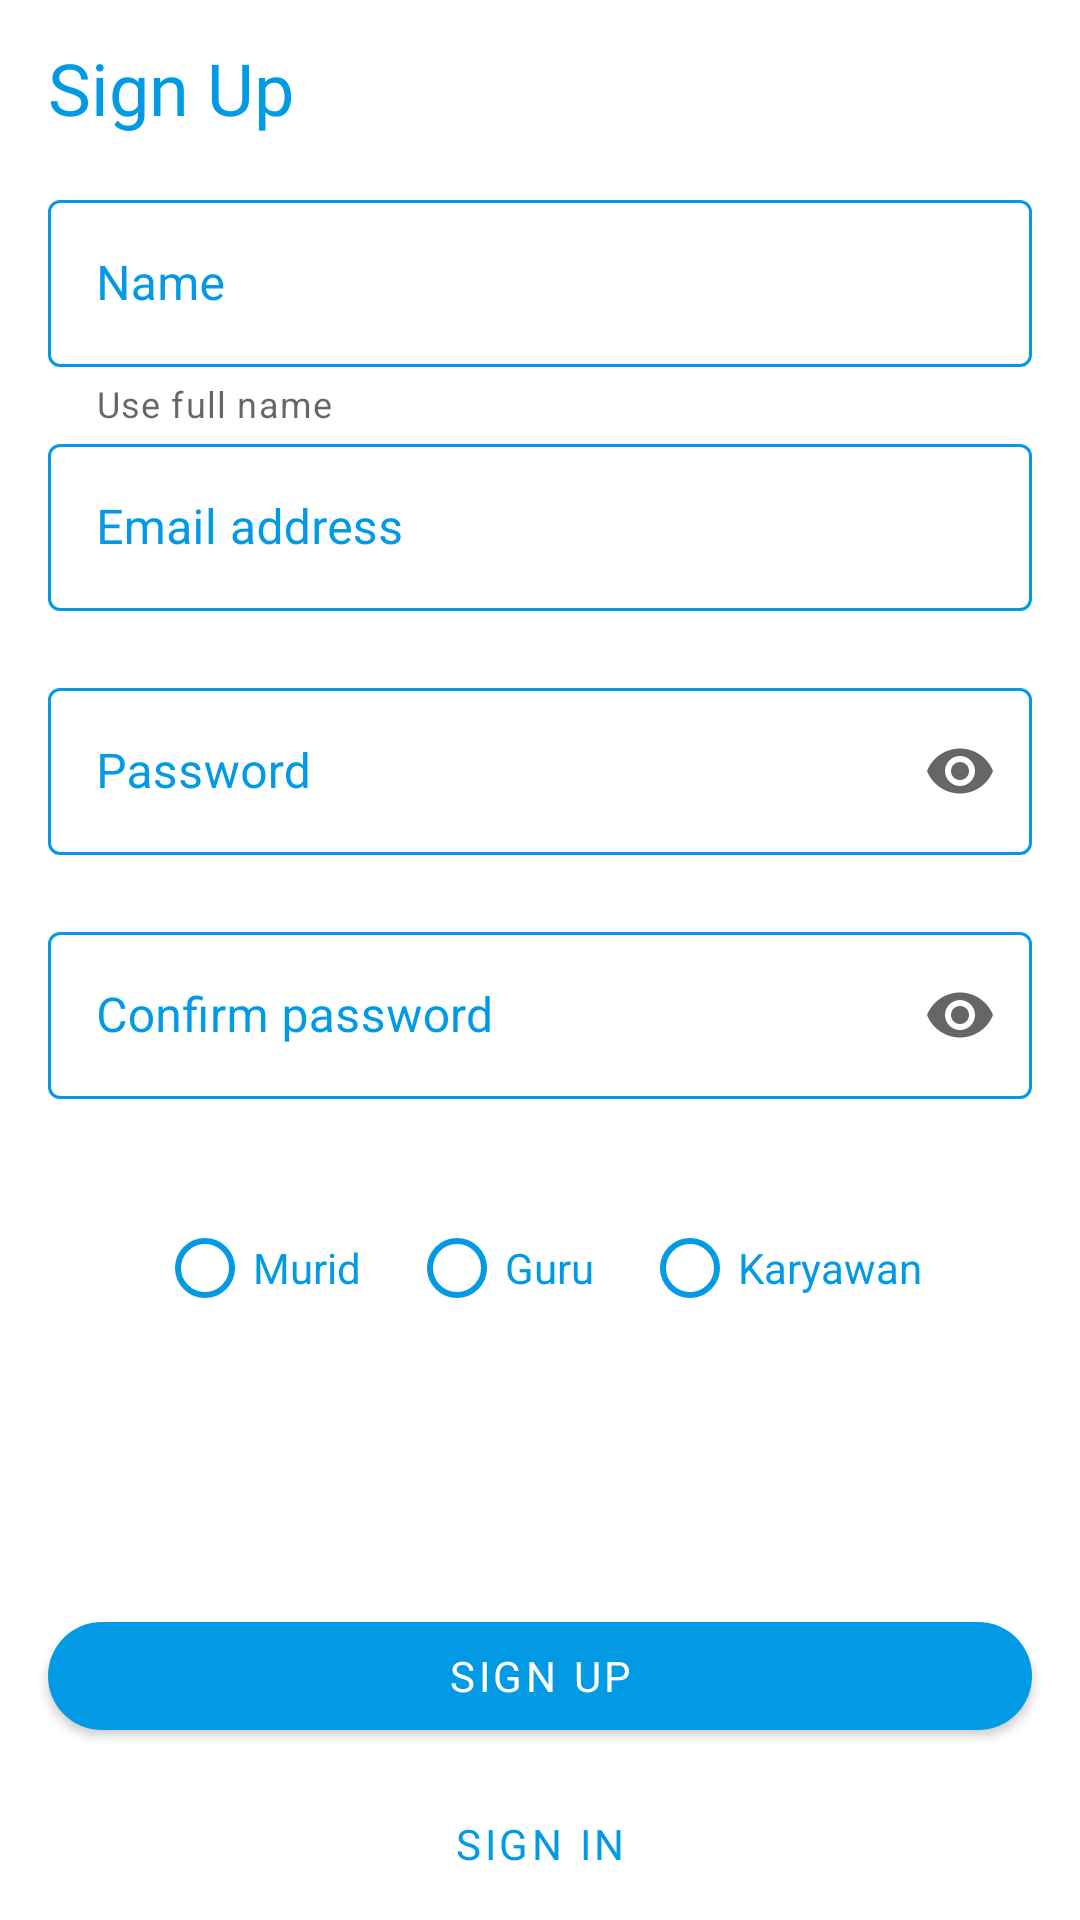

Here is an Android app screen rendered from its layout file. Give the layout XML and the strings, colors and styles it references.
<!-- AndroidManifest.xml: application theme Theme.SmartEight -->
<!-- res/layout/fragment_register.xml -->
<?xml version="1.0" encoding="utf-8"?>
<androidx.constraintlayout.widget.ConstraintLayout xmlns:android="http://schemas.android.com/apk/res/android"
    xmlns:app="http://schemas.android.com/apk/res-auto"
    xmlns:tools="http://schemas.android.com/tools"
    android:layout_width="match_parent"
    android:layout_height="match_parent"
    tools:context=".ui.auth.fragments.LoginFragment">

    <com.google.android.material.textview.MaterialTextView
        android:id="@+id/tv_register"
        style="@style/MaterialTextColor"
        android:layout_width="0dp"
        android:layout_height="wrap_content"
        android:layout_marginStart="16dp"
        android:layout_marginBottom="16dp"
        android:fontFamily="@font/montserrat_semibold"
        android:text="@string/btn_register"
        android:textSize="24sp"
        app:layout_constraintBottom_toTopOf="@+id/til_name"
        app:layout_constraintStart_toStartOf="parent" />

    <com.google.android.material.textfield.TextInputLayout
        android:id="@+id/til_name"
        style="@style/TextInputLayoutStyle"
        android:layout_width="0dp"
        android:layout_height="wrap_content"
        android:layout_marginStart="16dp"
        android:layout_marginEnd="16dp"
        android:hint="@string/et_nama"
        app:endIconMode="clear_text"
        app:helperText="@string/helper_et_name"
        app:helperTextEnabled="true"
        app:layout_constraintBottom_toTopOf="@+id/til_email"
        app:layout_constraintEnd_toEndOf="parent"
        app:layout_constraintStart_toStartOf="parent">

        <com.google.android.material.textfield.TextInputEditText
            android:id="@+id/et_name"
            android:layout_width="match_parent"
            android:layout_height="wrap_content"
            android:inputType="textPersonName"
            android:maxLines="1"
            tools:ignore="TextContrastCheck" />

    </com.google.android.material.textfield.TextInputLayout>

    <com.google.android.material.textfield.TextInputLayout
        android:id="@+id/til_email"
        style="@style/TextInputLayoutStyle"
        android:layout_width="0dp"
        android:layout_height="wrap_content"
        android:layout_marginStart="16dp"
        android:layout_marginEnd="16dp"
        android:hint="@string/et_email"
        app:endIconMode="clear_text"
        app:errorEnabled="true"
        app:errorIconDrawable="@drawable/ic_baseline_error_outline"
        app:layout_constraintBottom_toTopOf="@+id/guideline2"
        app:layout_constraintEnd_toEndOf="parent"
        app:layout_constraintStart_toStartOf="parent">

        <com.google.android.material.textfield.TextInputEditText
            android:id="@+id/et_email"
            android:layout_width="match_parent"
            android:layout_height="wrap_content"
            android:inputType="textEmailAddress"
            android:maxLines="1"
            tools:ignore="TextContrastCheck" />

    </com.google.android.material.textfield.TextInputLayout>

    <com.google.android.material.textfield.TextInputLayout
        android:id="@+id/til_password"
        style="@style/TextInputLayoutStyle"
        android:layout_width="0dp"
        android:layout_height="wrap_content"
        android:layout_marginStart="16dp"
        android:layout_marginEnd="16dp"
        android:hint="@string/et_password"
        app:endIconMode="password_toggle"
        app:errorEnabled="true"
        app:layout_constraintEnd_toEndOf="parent"
        app:layout_constraintStart_toStartOf="parent"
        app:layout_constraintTop_toTopOf="@+id/guideline2">

        <com.google.android.material.textfield.TextInputEditText
            android:id="@+id/et_password"
            android:layout_width="match_parent"
            android:layout_height="wrap_content"
            android:inputType="textPassword"
            android:maxLines="1"
            tools:ignore="TextContrastCheck" />

    </com.google.android.material.textfield.TextInputLayout>

    <com.google.android.material.textfield.TextInputLayout
        android:id="@+id/til_confirm_password"
        style="@style/TextInputLayoutStyle"
        android:layout_width="0dp"
        android:layout_height="wrap_content"
        android:layout_marginStart="16dp"
        android:layout_marginEnd="16dp"
        android:hint="@string/et_confirm_password"
        app:endIconMode="password_toggle"
        app:errorEnabled="true"
        app:layout_constraintEnd_toEndOf="parent"
        app:layout_constraintHorizontal_bias="1.0"
        app:layout_constraintStart_toStartOf="parent"
        app:layout_constraintTop_toBottomOf="@+id/til_password">

        <com.google.android.material.textfield.TextInputEditText
            android:id="@+id/et_confirm_password"
            android:layout_width="match_parent"
            android:layout_height="wrap_content"
            android:inputType="textPassword"
            android:maxLines="1"
            tools:ignore="TextContrastCheck" />

    </com.google.android.material.textfield.TextInputLayout>

    <RadioGroup
        android:id="@+id/rg_status"
        android:layout_width="wrap_content"
        android:layout_height="wrap_content"
        android:layout_marginTop="4dp"
        android:orientation="horizontal"
        app:layout_constraintStart_toStartOf="parent"
        app:layout_constraintEnd_toEndOf="parent"
        app:layout_constraintTop_toBottomOf="@id/til_confirm_password">

        <com.google.android.material.radiobutton.MaterialRadioButton
            android:id="@+id/rb_student"
            android:layout_width="wrap_content"
            android:layout_height="wrap_content"
            android:text="@string/student"
            style="@style/RadioButtonCustom" />

        <com.google.android.material.radiobutton.MaterialRadioButton
            android:id="@+id/rb_teacher"
            android:layout_width="wrap_content"
            android:layout_height="wrap_content"
            android:text="@string/teacher"
            style="@style/RadioButtonCustom" />

        <com.google.android.material.radiobutton.MaterialRadioButton
            android:id="@+id/rb_employee"
            android:layout_width="wrap_content"
            android:layout_height="wrap_content"
            android:text="@string/employee"
            style="@style/RadioButtonCustom" />

    </RadioGroup>

    <ProgressBar
        android:id="@+id/progress_bar_register"
        android:layout_width="wrap_content"
        android:layout_height="wrap_content"
        android:visibility="invisible"
        android:layout_marginTop="16dp"
        app:layout_constraintEnd_toEndOf="parent"
        app:layout_constraintStart_toStartOf="parent"
        app:layout_constraintTop_toBottomOf="@id/rg_status"
        tools:layout_editor_absoluteY="436dp"
        tools:visibility="visible" />

    <com.google.android.material.button.MaterialButton
        android:id="@+id/btn_register"
        style="@style/ButtonPrimary"
        android:layout_width="match_parent"
        android:layout_height="wrap_content"
        android:layout_marginStart="16dp"
        android:layout_marginTop="16dp"
        android:layout_marginEnd="16dp"
        android:text="@string/btn_register"
        app:layout_constraintEnd_toEndOf="parent"
        app:layout_constraintHorizontal_bias="0.0"
        app:layout_constraintStart_toStartOf="parent"
        app:layout_constraintTop_toBottomOf="@+id/progress_bar_register"
        tools:ignore="DuplicateSpeakableTextCheck" />

    <Button
        android:id="@+id/btn_login"
        style="@style/ButtonSecondary"
        android:layout_width="wrap_content"
        android:layout_height="wrap_content"
        android:layout_marginTop="8dp"
        android:background="#00FFFFFF"
        android:text="@string/btn_login"
        app:layout_constraintEnd_toEndOf="parent"
        app:layout_constraintStart_toStartOf="parent"
        app:layout_constraintTop_toBottomOf="@+id/btn_register" />

    <androidx.constraintlayout.widget.Guideline
        android:id="@+id/guideline2"
        android:layout_width="wrap_content"
        android:layout_height="wrap_content"
        android:orientation="horizontal"
        app:layout_constraintGuide_percent="0.35" />

</androidx.constraintlayout.widget.ConstraintLayout>
<!-- resources referenced by this layout -->
<resources>
  <!-- drawable ic_baseline_error_outline (drawable) -->
  <vector android:height="24dp" android:tint="#FF4E4E"
      android:viewportHeight="24" android:viewportWidth="24"
      android:width="24dp" xmlns:android="http://schemas.android.com/apk/res/android">
      <path android:fillColor="@android:color/white" android:pathData="M11,15h2v2h-2zM11,7h2v6h-2zM11.99,2C6.47,2 2,6.48 2,12s4.47,10 9.99,10C17.52,22 22,17.52 22,12S17.52,2 11.99,2zM12,20c-4.42,0 -8,-3.58 -8,-8s3.58,-8 8,-8 8,3.58 8,8 -3.58,8 -8,8z"/>
  </vector>
  <string name="btn_login">Sign In</string>
  <string name="btn_register">Sign Up</string>
  <string name="employee" translatable="false">Karyawan</string>
  <string name="et_confirm_password">Confirm password</string>
  <string name="et_email">Email address</string>
  <string name="et_nama">Name</string>
  <string name="et_password">Password</string>
  <string name="helper_et_name">Use full name</string>
  <string name="student" translatable="false">Murid</string>
  <string name="teacher" translatable="false">Guru</string>
  <style name="ButtonPrimary" parent="Widget.MaterialComponents.Button">
          <item name="android:textColor">@color/white</item>
          <item name="fontFamily">@font/montserrat_semibold</item>
          <item name="cornerRadius">32dp</item>
      </style>
  <style name="ButtonSecondary" parent="Widget.MaterialComponents.Button">
          <item name="android:textColor">?attr/colorPrimary</item>
          <item name="fontFamily">@font/montserrat_semibold</item>
      </style>
  <style name="MaterialTextColor" parent="Widget.MaterialComponents.TextView">
          <item name="android:textColor">?attr/colorPrimary</item>
      </style>
  <style name="RadioButtonCustom" parent="Widget.AppCompat.CompoundButton.RadioButton">
          <item name="buttonTint">@color/blue_500</item>
          <item name="android:textColor">@color/blue_500</item>
          <item name="android:layout_margin">8dp</item>
      </style>
  <style name="TextInputLayoutStyle" parent="Widget.MaterialComponents.TextInputLayout.OutlinedBox">
          <item name="android:textColorHint">?attr/colorPrimary</item>
          <item name="boxStrokeColor">@drawable/custom_edit_text_state</item>
          <item name="android:textColor">@color/textColorGrey</item>
          <item name="fontFamily">@font/montserrat_semibold</item>
      </style>
  <style name="Theme.SmartEight" parent="Theme.MaterialComponents.DayNight.DarkActionBar">
          
          <item name="colorPrimary">@color/blue_500</item>
          <item name="colorPrimaryVariant">@color/blue_700</item>
          <item name="colorOnPrimary">@color/white</item>
          
          <item name="colorSecondary">@color/sky_200</item>
          <item name="colorSecondaryVariant">@color/sky_700</item>
          <item name="colorOnSecondary">@color/black</item>
          
          <item name="android:statusBarColor" tools:targetApi="l">?attr/colorPrimaryVariant</item>
          
      </style>
  <color name="white">#FFFFFFFF</color>
  <color name="blue_500">#FF039AE5</color>
  <!-- drawable custom_edit_text_state (drawable) -->
  <?xml version="1.0" encoding="utf-8"?>
  <selector xmlns:android="http://schemas.android.com/apk/res/android">
      <item android:color="?attr/colorPrimary" android:state_focused="true"/>
  </selector>
  <color name="textColorGrey">#212121</color>
  <color name="blue_700">#FF0376BD</color>
  <color name="sky_200">#FF93D7E5</color>
  <color name="sky_700">#FF378EA0</color>
  <color name="black">#FF000000</color>
</resources>
